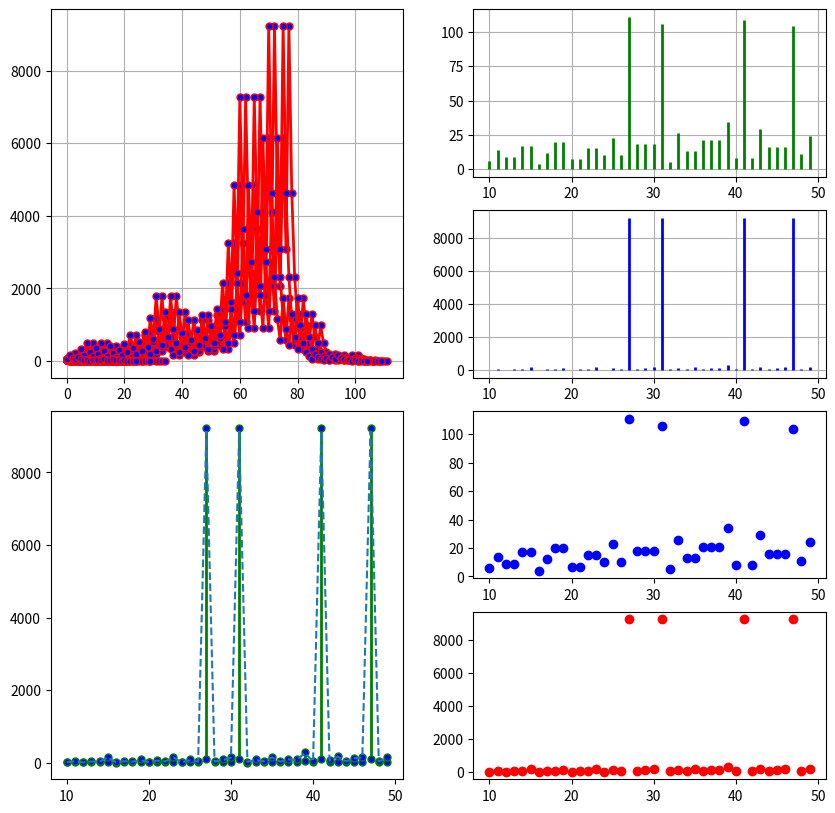

Here is the Python script that generated this plot:
import matplotlib.pyplot as plt
import numpy as np
import matplotlib.cm as cm

points = 100
start = 100
stop = 500

# randintegers = np.random.randint(start,stop,points)
randintegers = np.array(range(10,50))
Integers = np.size(randintegers)

fig = plt.figure(figsize=(10, 10))
ax1 = plt.subplot2grid((4, 2), (0, 0), colspan=1, rowspan=2)
ax2 = plt.subplot2grid((4, 2), (0, 1), colspan=1, rowspan=1)
ax3 = plt.subplot2grid((4, 2), (1, 1), colspan=1, rowspan=1)
ax4 = plt.subplot2grid((4, 2), (2, 1), colspan=1, rowspan=1)
ax5 = plt.subplot2grid((4, 2), (3, 1), colspan=1, rowspan=1)
ax6 = plt.subplot2grid((4, 2), (2, 0), colspan=1, rowspan=2)

ax_val_final = []
ax_len = []
y_max = []
for y in range(Integers):
    y_axis=[]
    val = randintegers[y]
    ax_val= val
    ax_val_final.append(ax_val)
    if val > 1:
        y_axis.append(val)
        cal1=val; cal2=val
        while cal1 > 1 and cal2 > 1:
            if val%2 == 0:
                cal1= val/2
                y_axis.append(cal1)
                val=cal1
            else:
                cal2= 3*val + 1
                y_axis.append(cal2)
                val= cal2
    else:
        pass
    x_axis = np.array(range(np.size(y_axis)))
    ax_len.append(len(x_axis)-1)
    y_max.append(max(y_axis))

    ax1.plot(x_axis, y_axis, color='red', linestyle='solid', linewidth = 2,
         marker='o', markerfacecolor='blue', markersize=5)
    ax2.vlines(x=ax_val, ymin=0, ymax=(len(x_axis)-1), colors='green', lw=2)
    ax3.vlines(x=ax_val, ymin=0, ymax=max(y_axis), colors='blue', lw=2)
    ax6.plot([ax_val, ax_val],[(len(x_axis)-1),max(y_axis)], color='green', linestyle='solid', linewidth = 2,
         marker='o', markerfacecolor='blue', markersize=5)

ax4.scatter(ax_val_final, ax_len, color='blue')
ax5.scatter(ax_val_final, y_max, color='red')
ax6.plot(ax_val_final,np.array(y_max)-np.array(ax_len), linestyle= 'dashed')
ax1.grid()
# ax1.set_xlabel('common xlabel')
ax2.grid()
ax3.grid()
plt.show()











